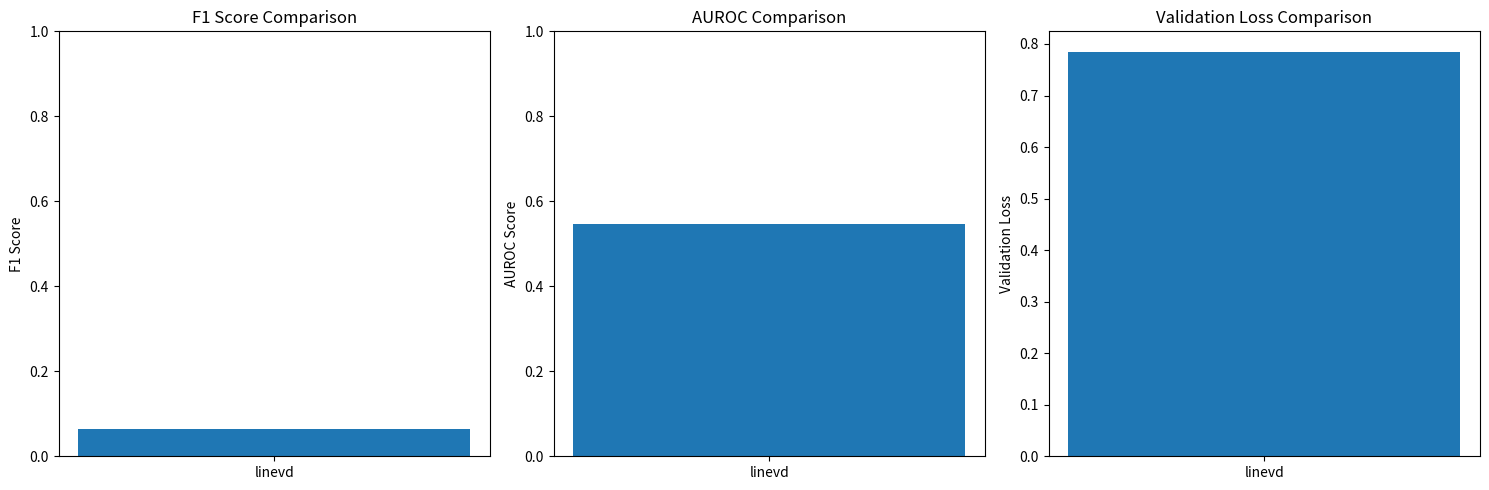

Reproduce this figure in Python.
#!/usr/bin/env python3
"""
导出LineVD项目中baseline实验的训练数据
专门用于导出不同baseline模型的对比数据
包括验证损失、AUROC、F1值等指标，并生成对比图
用户可以直接在代码中填写数据
"""

import os
import pandas as pd
import matplotlib.pyplot as plt

print("开始生成不同baseline模型的对比图...")

# 设置输出目录为storage/outputs/baseline_results
output_dir = "storage/outputs/baseline_results"
os.makedirs(output_dir, exist_ok=True)
print(f"输出目录: {output_dir}")

# ==============================================
# 在这里填写不同baseline模型的性能数据
# 格式：{"baseline_name": "baseline模型名称", "val_loss": 验证损失, "f1": F1值, "auroc": AUROC值}
# 示例：
# results = [
#     {"baseline_name": "baseline1", "val_loss": 0.15, "f1": 0.85, "auroc": 0.92},
#     {"baseline_name": "baseline2", "val_loss": 0.12, "f1": 0.88, "auroc": 0.94},
# ]
# ╭─────────────────────────────────────────────────────────────╮
# │ Trial train_linevd_7ea25_00000 result                       │
# ├─────────────────────────────────────────────────────────────┤
# │ checkpoint_dir_name                       checkpoint_000099 │
# │ time_this_iter_s                                    0.53414 │
# │ time_total_s                                    50567.90744 │
# │ training_iteration                                      200 │
# │ train_loss                                          0.73039 │
# │ val_auroc                                           0.54643 │
# │ val_loss                                             0.7853 │
# ╰─────────────────────────────────────────────────────────────╯
results = [
    # 在此处添加数据
    {"baseline_name": "linevd", "val_loss": 0.7853, "f1": 0.0647, "auroc": 0.54643},
]
# ==============================================

# 检查是否有数据
if not results:
    print("未填写任何数据，退出程序")
    exit(1)

# 导出结果
results_df = pd.DataFrame(results)
output_file = os.path.join(output_dir, "baseline_results.csv")
results_df.to_csv(output_file, index=False)
print(f"\n✓ 实验结果已导出到 {output_file}")

# 打印结果
print("\nbaseline实验结果:")
print(results_df)

# 生成对比图
print("\n生成对比图...")

# 指标对比图
fig, axes = plt.subplots(1, 3, figsize=(15, 5))

# F1值对比
if 'f1' in results_df.columns and results_df['f1'].notna().any():
    axes[0].bar(results_df['baseline_name'], results_df['f1'])
    axes[0].set_title('F1 Score Comparison')
    axes[0].set_ylabel('F1 Score')
    axes[0].set_ylim(0, 1)
else:
    axes[0].set_title('F1 Score Comparison')
    axes[0].set_ylabel('F1 Score')
    axes[0].set_ylim(0, 1)
    axes[0].text(0.5, 0.5, 'No Data', ha='center', va='center', transform=axes[0].transAxes)

# AUROC对比
if 'auroc' in results_df.columns and results_df['auroc'].notna().any():
    axes[1].bar(results_df['baseline_name'], results_df['auroc'])
    axes[1].set_title('AUROC Comparison')
    axes[1].set_ylabel('AUROC Score')
    axes[1].set_ylim(0, 1)
else:
    axes[1].set_title('AUROC Comparison')
    axes[1].set_ylabel('AUROC Score')
    axes[1].set_ylim(0, 1)
    axes[1].text(0.5, 0.5, 'No Data', ha='center', va='center', transform=axes[1].transAxes)

# 验证损失对比
if 'val_loss' in results_df.columns and results_df['val_loss'].notna().any():
    axes[2].bar(results_df['baseline_name'], results_df['val_loss'])
    axes[2].set_title('Validation Loss Comparison')
    axes[2].set_ylabel('Validation Loss')
else:
    axes[2].set_title('Validation Loss Comparison')
    axes[2].set_ylabel('Validation Loss')
    axes[2].text(0.5, 0.5, 'No Data', ha='center', va='center', transform=axes[2].transAxes)

plt.tight_layout()

# 保存图表
plot_file = os.path.join(output_dir, "baseline_comparison.png")
plt.savefig(plot_file, dpi=300, bbox_inches='tight')
print(f"✓ 对比图已保存到 {plot_file}")

# 显示图表
plt.show()

print(f"\n导出完成！所有文件已保存到: {output_dir}")
